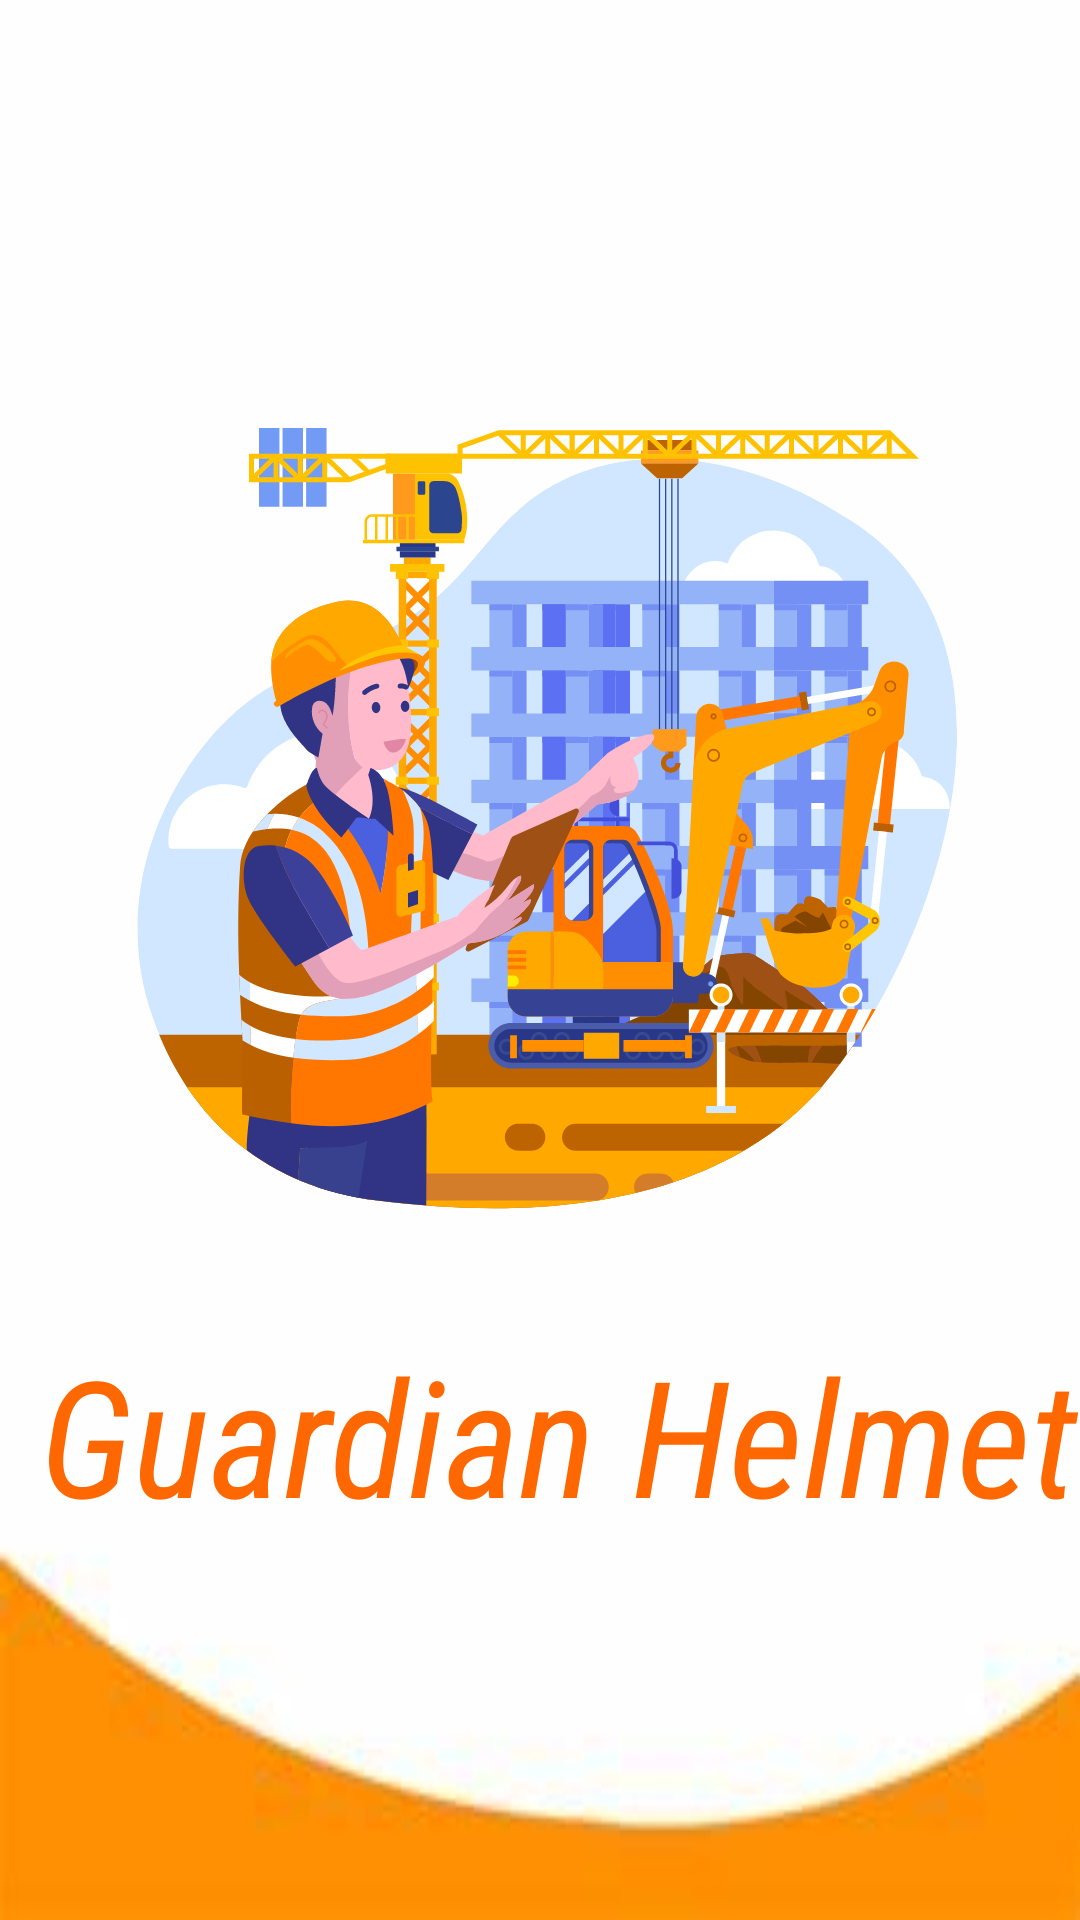

Produce the Android XML layout that renders to this screen, including the resource entries it uses.
<!-- AndroidManifest.xml: activity theme Theme.GuardianHelmet -->
<!-- res/layout/activity_welcome.xml -->
<?xml version="1.0" encoding="utf-8"?>
<RelativeLayout
    xmlns:android="http://schemas.android.com/apk/res/android"
    android:layout_width="match_parent"
    android:layout_height="match_parent"
    android:background="@drawable/loginimg">

    <LinearLayout
        android:layout_width="match_parent"
        android:layout_height="match_parent"
        android:orientation="vertical"
        android:gravity="center">

        <ImageView
            android:layout_width="wrap_content"
            android:layout_height="wrap_content"
            android:src="@drawable/constructionworker" />

        <TextView
            android:layout_width="wrap_content"
            android:layout_height="wrap_content"
            android:layout_marginTop="16dp"
            android:fontFamily="sans-serif-condensed"
            android:text=" Guardian Helmet"
            android:textAlignment="center"
            android:textColor="@color/orange"
            android:textSize="54sp"

            android:textStyle="italic" />
    </LinearLayout>

</RelativeLayout>
<!-- resources referenced by this layout -->
<resources>
  <color name="orange">#ff6700</color>
  <!-- drawable constructionworker: vector/xml drawable (drawable, 179760 chars, omitted) -->
  <!-- drawable loginimg: jpg bitmap (drawable, 4384 bytes) -->
  <style name="Theme.GuardianHelmet" parent="Base.Theme.GuardianHelmet" />
  <style name="Base.Theme.GuardianHelmet" parent="Theme.Material3.DayNight.NoActionBar">
          
          <item name="colorPrimary">@color/white</item>
      </style>
  <color name="white">#FFFFFFFF</color>
</resources>
